3-way image classification set "Cropped_Tumors" from GitHub (victorsobottka/Deep_Learning_FinalProject); label vocabulary: benign, malignant, normal.

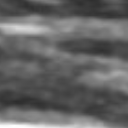
Label: normal

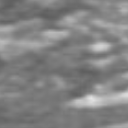
Label: normal

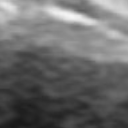
Label: normal

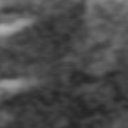
Label: normal

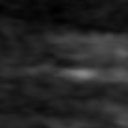
Label: normal

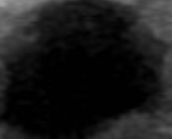
Label: benign
